Image classification data set "data" (d-kudin/image-classifier-learning on GitHub). Class labels (5): Albizia julibrissin, flowering cherry, Koelreuteria paniculata, Lagerstroemia indica, Magnolia liliflora.

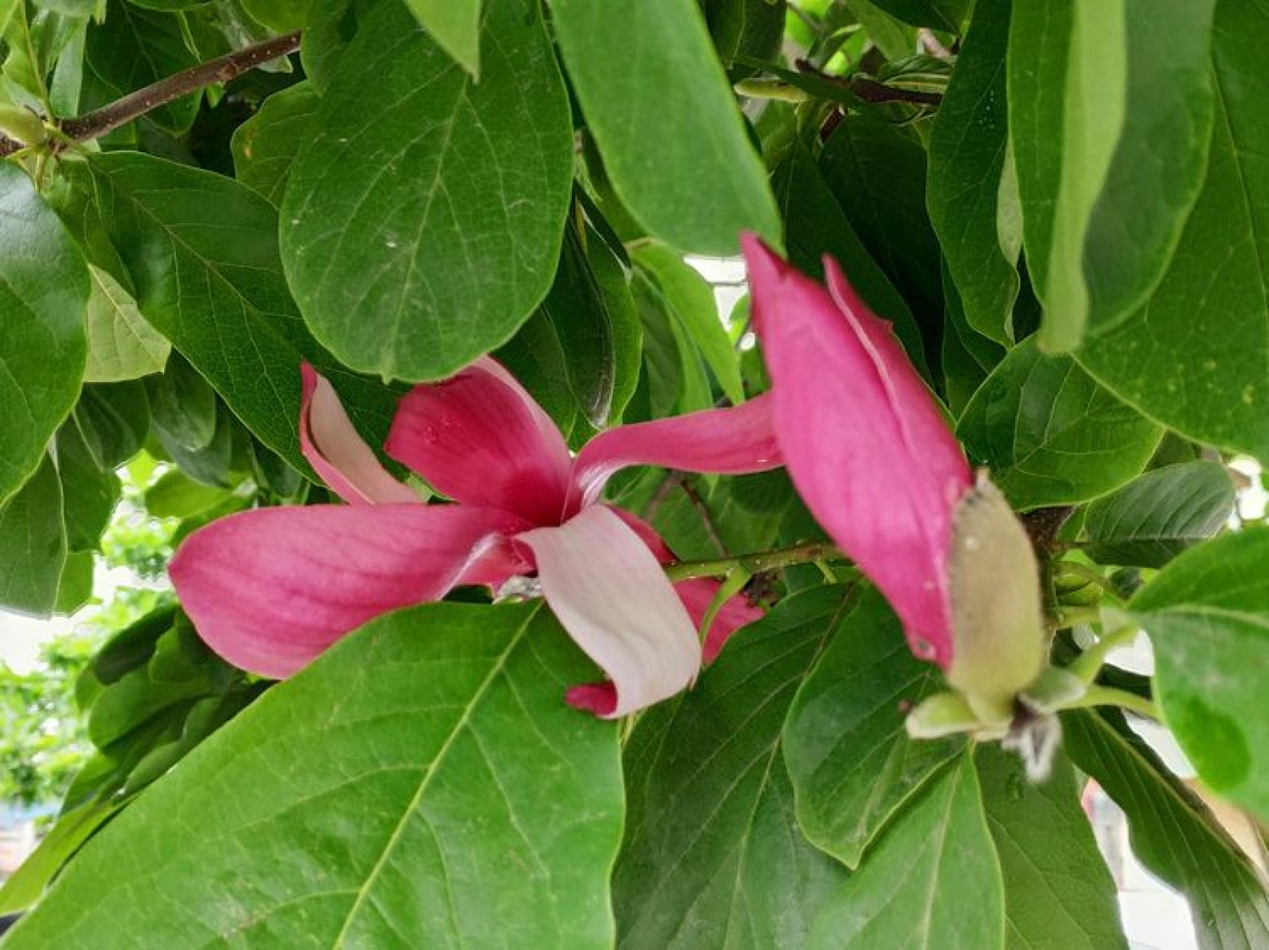
Label: Magnolia liliflora

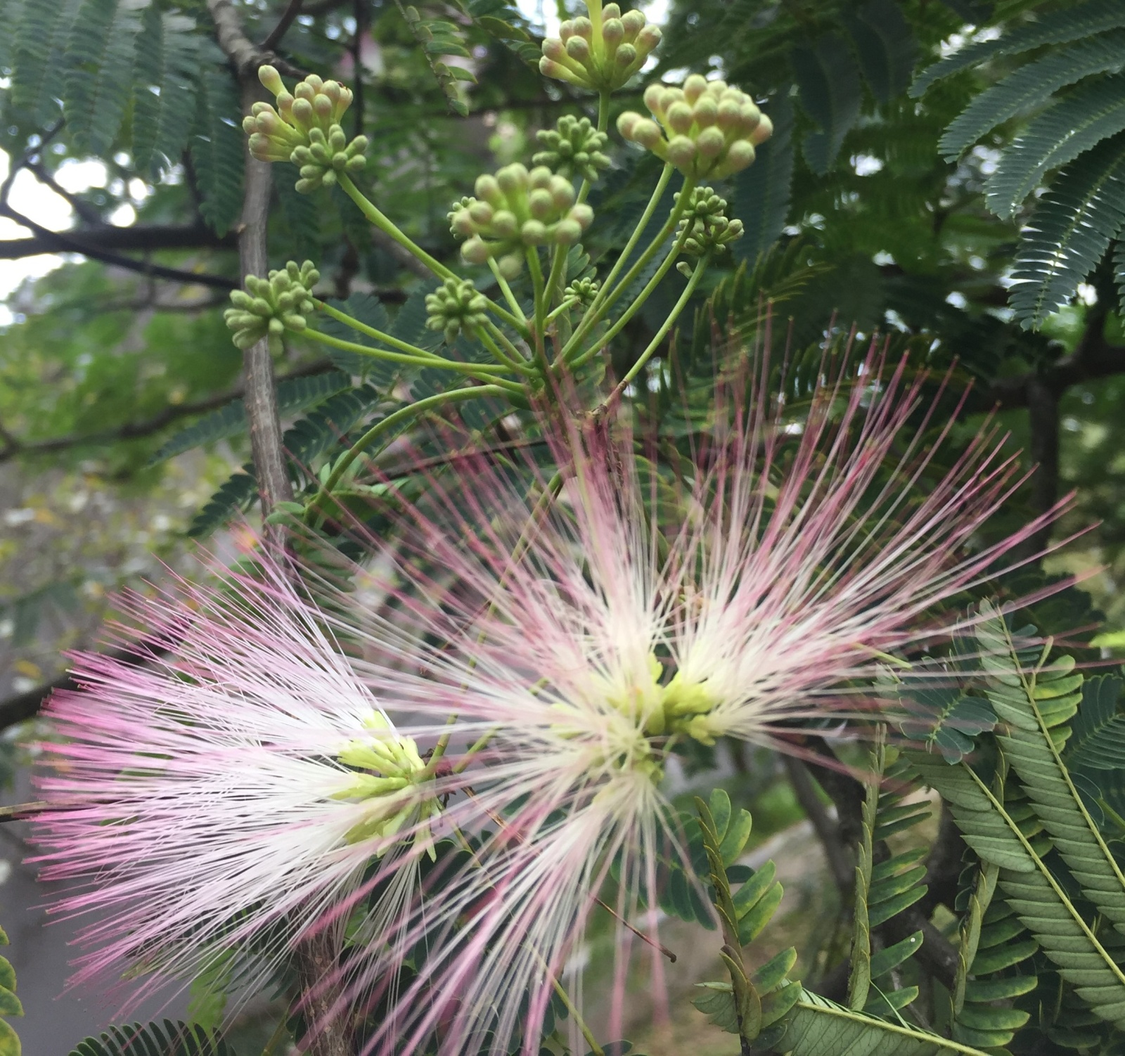
Label: Albizia julibrissin

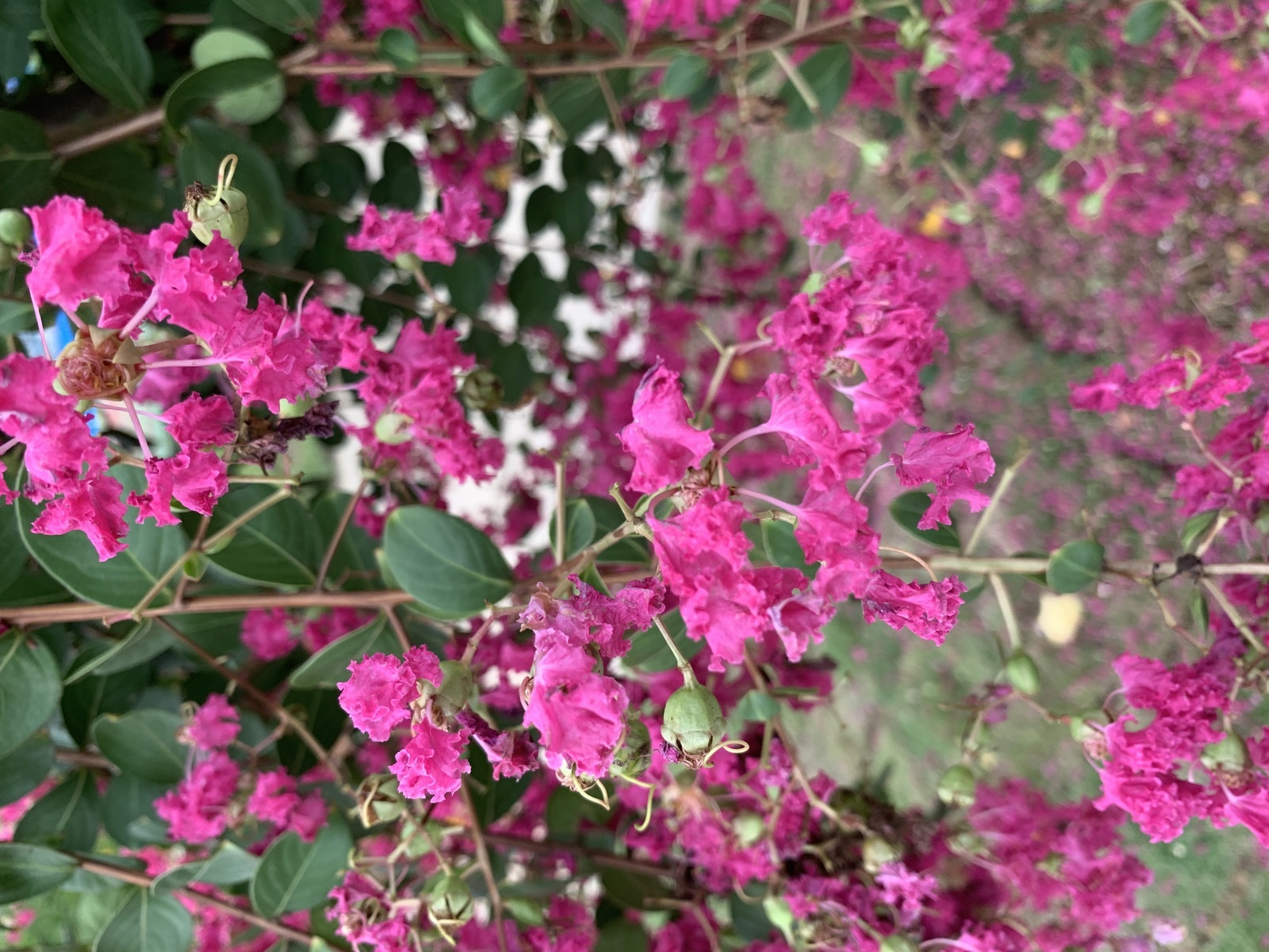
Label: Lagerstroemia indica

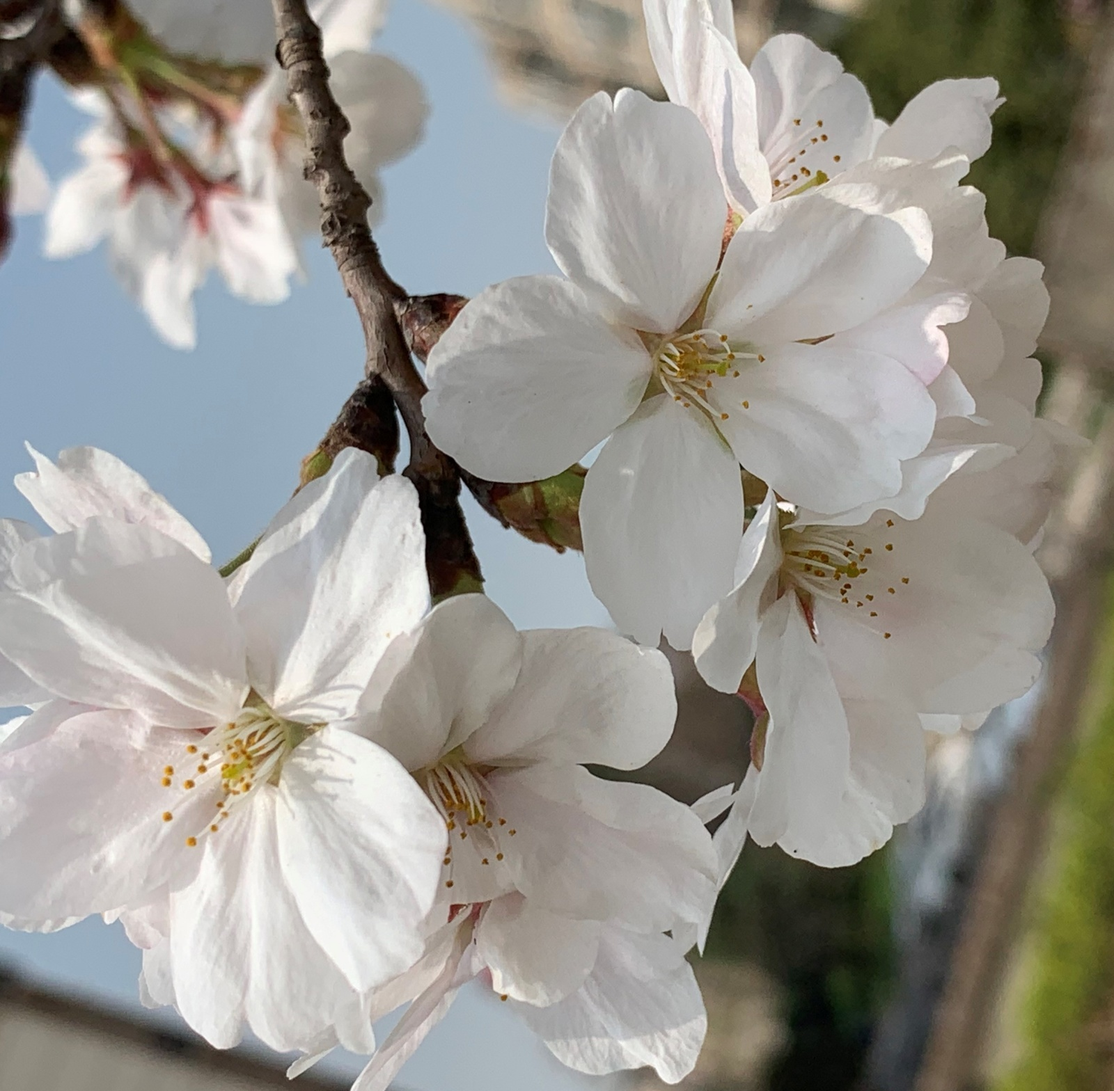
Label: flowering cherry

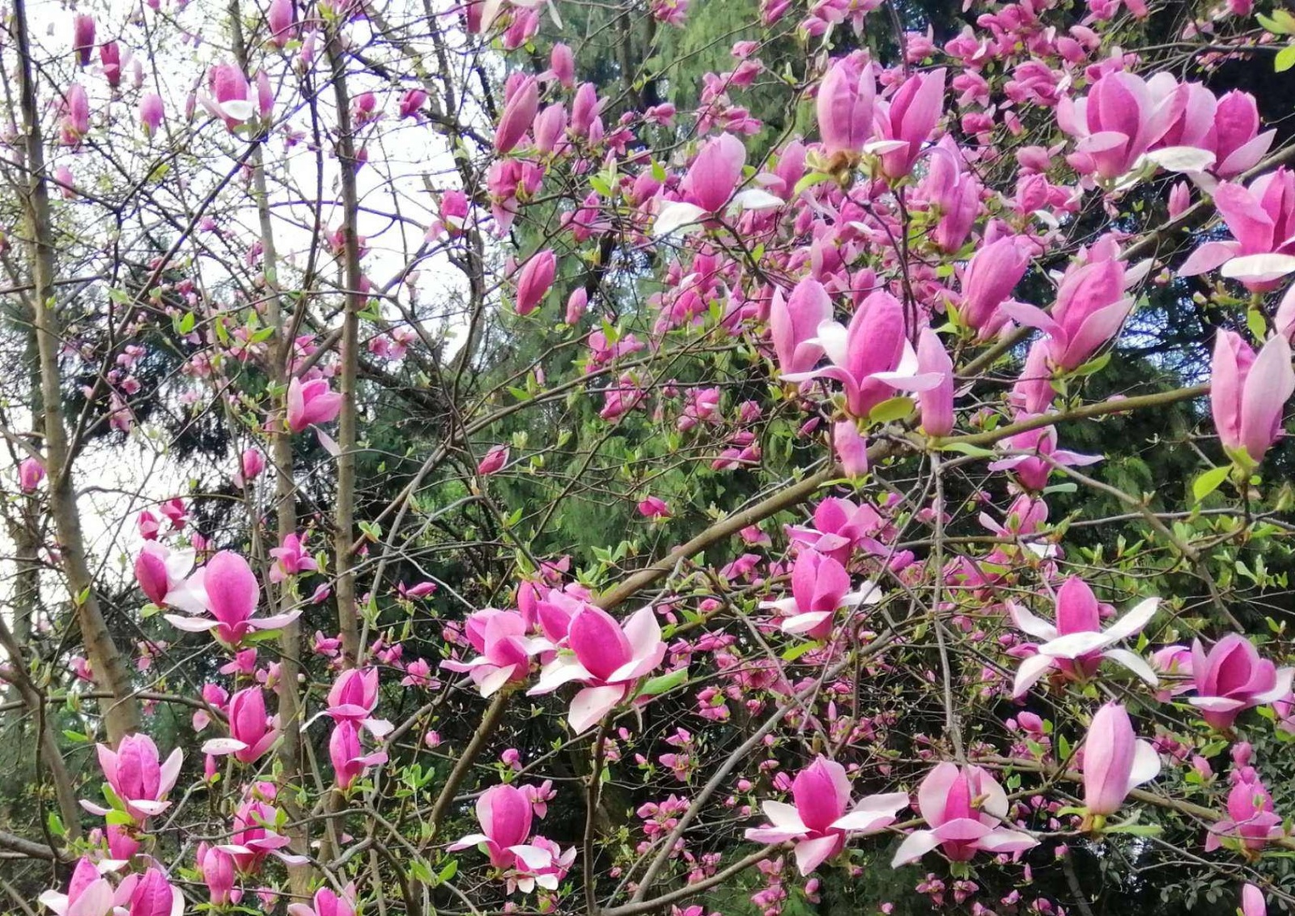
Label: Magnolia liliflora

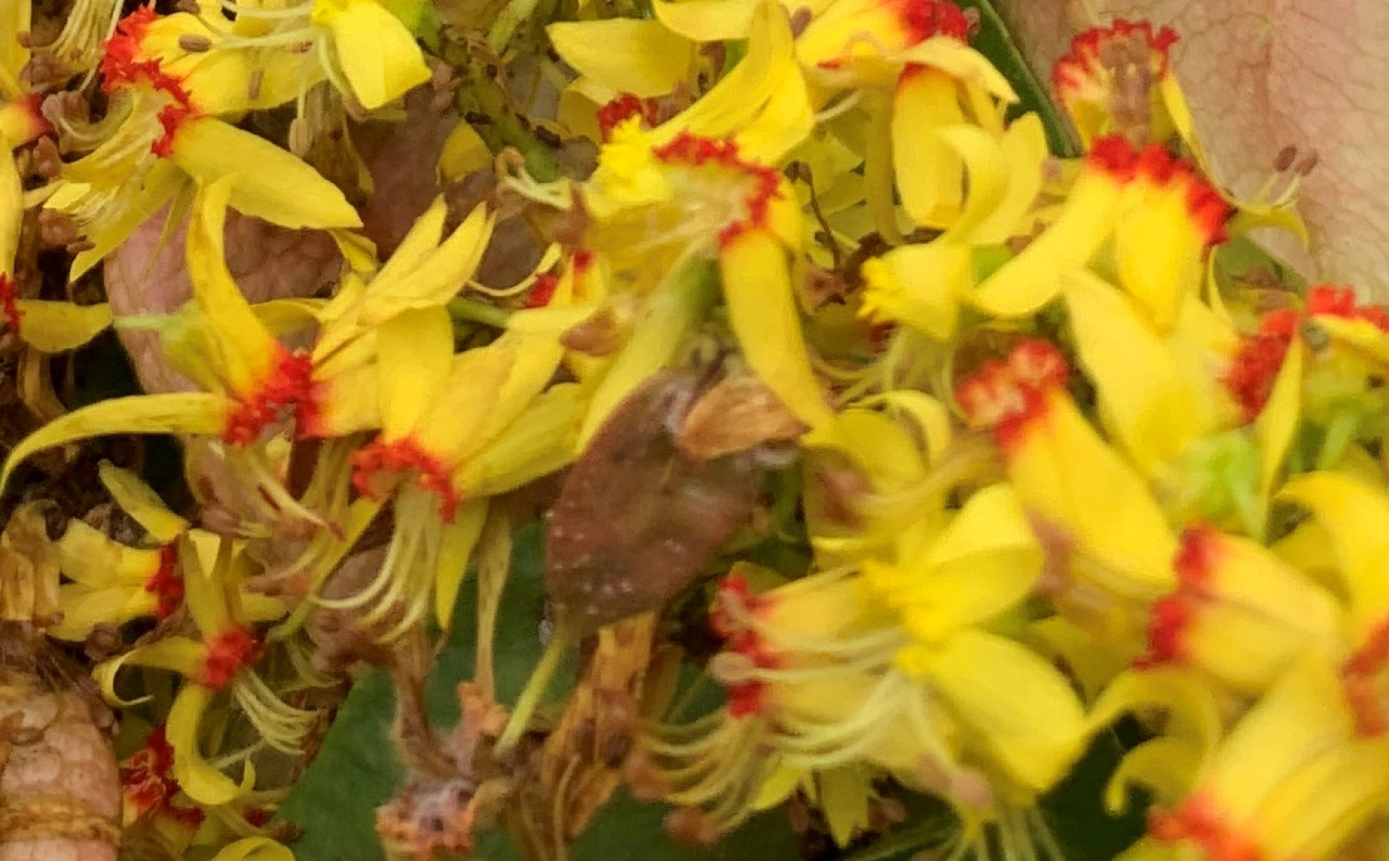
Label: Koelreuteria paniculata
